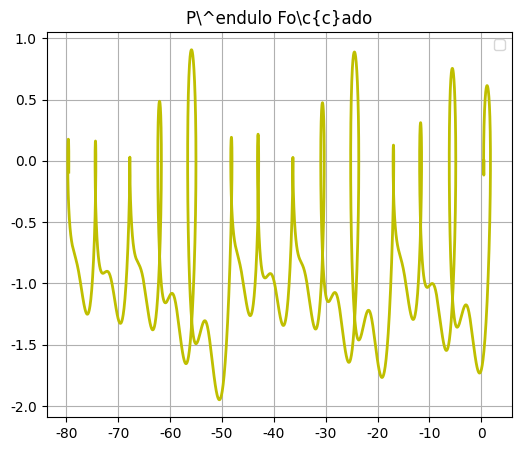

Write Python code to recreate this figure.
#!/usr/bin/env python
# -*- coding: utf-8 -*-
import matplotlib.pyplot as plt 
import numpy as np
import math

class Pendulo:
	def __init__(self, massa, comprimento, theta, vangular):
		self.m=massa
		self.l=comprimento
		self.x=theta
		self.v=vangular
		self.wo=math.sqrt(g/comprimento)
		self.T=2*math.pi*math.sqrt(comprimento/g)
		self.E= 0.5*self.m*(self.l*self.v)**2 + self.m*g*self.l*(1-math.cos(self.x))
	
	def a(self,x,v,t):
		return(-self.wo**2*math.sin(x)-gama*v+A*math.sin(wf*t))
		
	def movimento(self, t):
		at=self.a(self.x, self.v, t)
		self.x=self.x + self.v*dt+0.5*at*dt**2
		atem=self.a(self.x,self.v,t)
		vtemp=self.v+0.5*(at+atem)*dt
		atemp=self.a(self.x,vtemp, t)
		self.v=self.v+0.5*(at+atemp)*dt
		self.at=self.a(self.x, self.v, t)
		self.E=0.5*self.m*(self.l*self.v)**2 + self.m*g*self.l*(1-math.cos(self.x))

g=9.8
gama=0.5
A=1.25
wf=2.0/3.0
t=0.0
dt=0.0001

p1=Pendulo(1., 10., math.pi/6., 0)

tmax=20*p1.T

t=np.arange(0, tmax, dt)

x=np.zeros(t.size)
v=np.zeros(t.size)
E=np.zeros(t.size)

x[0]=p1.x
v[0]=p1.v
E[0]=p1.E

for i in range(t.size):
	p1.movimento(t[i])
	x[i]=p1.x
	v[i]=p1.v
	E[i]=p1.E

plt.figure(figsize=(6,5), dpi=96)
ax=plt.gca()
ax.xaxis.set_ticks_position('bottom')
ax.yaxis.set_ticks_position('left')
ax.autoscale()


plt.rc('text', usetex=True)
plt.rc('font', **{'sans-serif' : 'Arial', 'family' : 'sans-serif'})
#plt.xlabel('Tempo(s)')
#plt.ylabel('Energia(J)')
#plt.ylabel(r'Posi\c{c}\~{a}o (m) e Velocidade (m/s)')


plt.title(r'P\^endulo Fo\c{c}ado', fontsize=12)
plt.grid()
plt.plot(x,v,'y-', linewidth=2 )
#plt.plot(t,x,'b-', linewidth=2,label="$x_{(t)}$" )
#plt.plot(t,v,'r-', linewidth=2, label="$v_{(t)}$")
#plt.plot(t,E,'g-',linewidth=2, label="$e_{(t)}$")

plt.legend(loc='upper right')
plt.savefig("forcado.pdf", dpi=96)

plt.show()			
				
		
